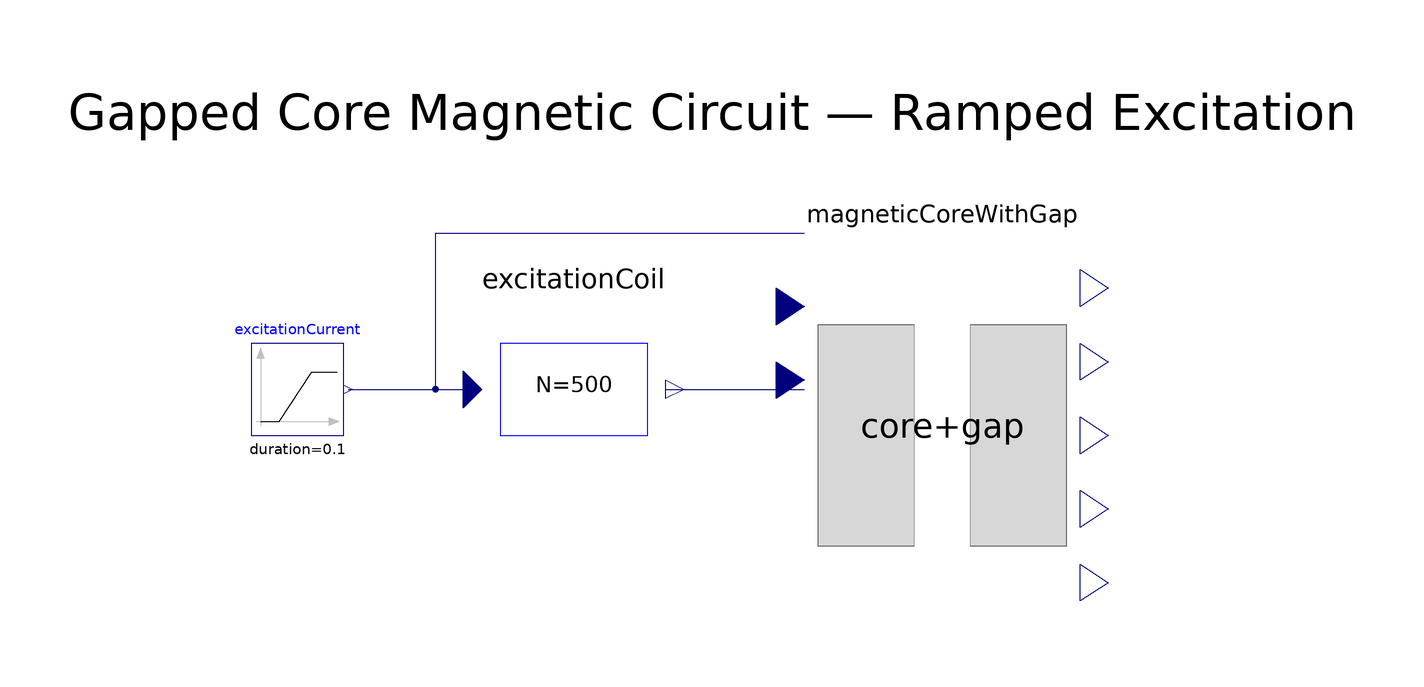

The component connection diagram of the Modelica model below, drawn from its own Placement and Line annotations.

model GappedCoreMagneticCircuitSystem
  extends Modelica.Icons.Example;

  parameter Modelica.Units.SI.Time simulation_duration_s = 1.0;
  parameter Integer output_intervals = 1000;

  Modelica.Blocks.Sources.Ramp excitationCurrent(
    height=2,
    duration=0.1,
    offset=0,
    startTime=0) annotation(Placement(transformation(extent={{-100,30},{-80,50}})));
  ExcitationCoil excitationCoil(N=500) annotation(Placement(transformation(extent={{-50,20},{-10,60}})));
  MagneticCoreWithGap magneticCoreWithGap(
    N=500,
    l_core=0.4,
    A=0.0004,
    mu_r=2000,
    l_gap=0.002) annotation(Placement(transformation(extent={{20,-10},{80,70}})));

  Real mmf_At;
  Real Phi_core_Wb;
  Real B_core_T;
  Real B_gap_T;
  Real Vm_core_At;
  Real Vm_gap_At;
 equation
  connect(excitationCurrent.y, excitationCoil.current_A) annotation(Line(points={{-79,40},{-50,40}}, color={0,0,127}));
  connect(excitationCurrent.y, magneticCoreWithGap.current_A) annotation(Line(points={{-79,40},{-60,40},{-60,74},{20,74}}, color={0,0,127}));
  connect(excitationCoil.mmf_At, magneticCoreWithGap.mmf_At) annotation(Line(points={{-10,40},{20,40}}, color={0,0,127}));

  mmf_At = excitationCoil.mmf_At;
  Phi_core_Wb = magneticCoreWithGap.Phi_core_Wb;
  B_core_T = magneticCoreWithGap.B_core_T;
  B_gap_T = magneticCoreWithGap.B_gap_T;
  Vm_core_At = magneticCoreWithGap.Vm_core_At;
  Vm_gap_At = magneticCoreWithGap.Vm_gap_At;

 annotation(
  experiment(StartTime=0, StopTime=1, Tolerance=1e-6, Interval=0.001),
  Diagram(graphics={Text(extent={{-140,90},{140,110}}, textString="Gapped Core Magnetic Circuit — Ramped Excitation")}));
end GappedCoreMagneticCircuitSystem;